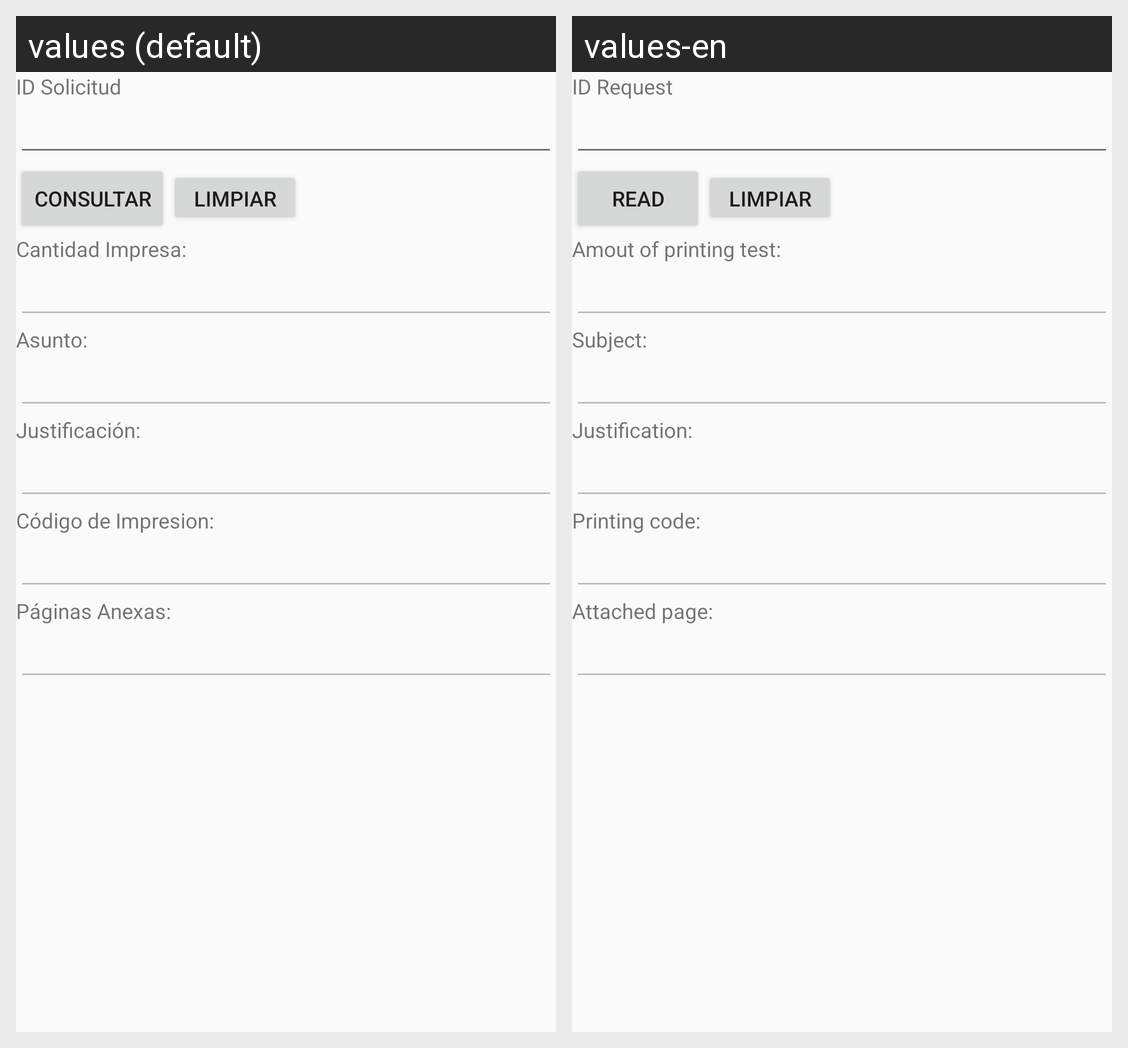

The Android screen above is rendered under two locales of the same app. Produce the string resources it draws, with the default and per-locale values.
Android screen res/layout/activity_solicitud_impresa_consultar.xml rendered under 2 locales, left to right: values (default), values-en. Device: Nexus 5 (rendered at 1080×1920; each locale shown at half size, 540×960, under a caption strip naming it); theme AppTheme.
Strings drawn on this screen, with the default value and each locale's value (text and hints the layout hard-codes, and strings that could not be matched under every locale, appear in the picture but are not listed):

idSolicitudes
  values: ID Solicitud
  values-en: ID Request

consultar
  values: Consultar
  values-en: Read

cantidadImpresa
  values: Cantidad Impresa:
  values-en: Amout of printing test:

asunto
  values: Asunto:
  values-en: Subject:

justificacion
  values: Justificación:
  values-en: Justification:

codimpresion
  values: Código de Impresion:
  values-en: Printing code:

paginasAnexas
  values: Páginas Anexas:
  values-en: Attached page:
